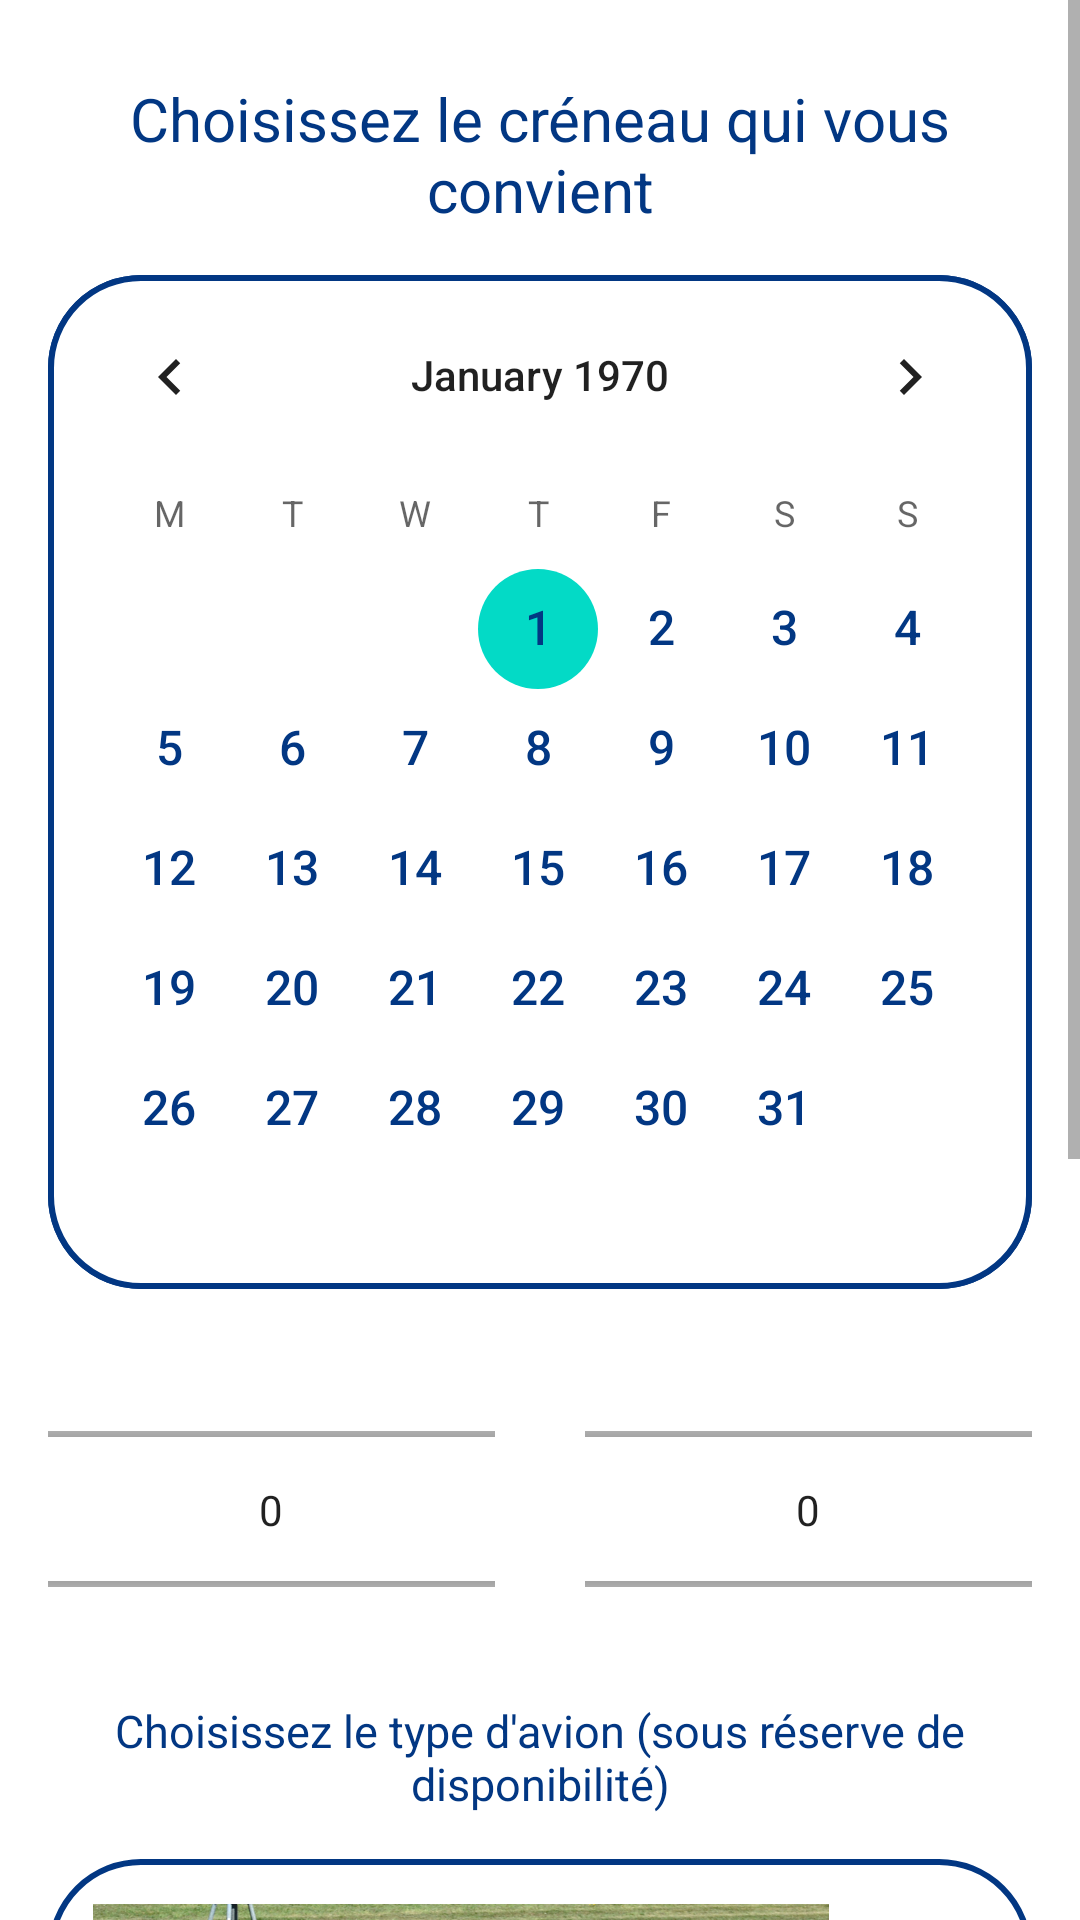

Layout XML and referenced resources for this Android screen:
<!-- AndroidManifest.xml: application theme Theme.AeroClubApp -->
<!-- res/layout/activity_ulm.xml -->
<?xml version="1.0" encoding="utf-8"?>
<ScrollView
    xmlns:android="http://schemas.android.com/apk/res/android"
    xmlns:app="http://schemas.android.com/apk/res-auto"
    xmlns:tools="http://schemas.android.com/tools"
    android:layout_width="match_parent"
    android:layout_height="match_parent">
    <LinearLayout
        android:layout_width="match_parent"
        android:layout_height="match_parent"
        android:orientation="vertical"
        android:padding="16dp"
        tools:context=".activites.ULMActivity">

        <TextView
            android:layout_width="wrap_content"
            android:layout_height="wrap_content"
            android:text="Choisissez le créneau qui vous convient"
            android:layout_gravity="center"
            android:textSize="20dp"
            android:textAlignment="center"
            android:layout_marginTop="10dp"
            android:textColor="@color/blue"/>

        <CalendarView
            android:id="@+id/calendarView"
            android:layout_width="match_parent"
            android:layout_height="wrap_content"
            android:layout_marginTop="15dp"
            android:dateTextAppearance="@style/CalendarTextAppearance"
            android:background="@drawable/white_frame"
            android:firstDayOfWeek="2" />


        <LinearLayout
            android:layout_width="match_parent"
            android:layout_height="87dp"
            android:layout_marginTop="30dp"
            android:orientation="horizontal">

            <NumberPicker
                android:id="@+id/hourStart"
                android:layout_width="wrap_content"
                android:layout_height="wrap_content"
                android:layout_gravity="center"
                android:layout_weight="1" />


            <NumberPicker
                android:id="@+id/hourEnd"
                android:layout_width="wrap_content"
                android:layout_height="wrap_content"
                android:layout_gravity="center"
                android:layout_marginStart="30dp"
                android:layout_weight="1" />

        </LinearLayout>


        <TextView
            android:layout_width="wrap_content"
            android:layout_height="wrap_content"
            android:text="Choisissez le type d'avion (sous réserve de disponibilité)"
            android:layout_gravity="center"
            android:textSize="15dp"
            android:textAlignment="center"
            android:layout_marginTop="20dp"
            android:textColor="@color/blue"/>


        <LinearLayout
            android:layout_width="wrap_content"
            android:layout_height="wrap_content"
            android:layout_marginTop="15dp"
            android:background="@drawable/white_frame"
            android:orientation="horizontal">

            <LinearLayout
                android:layout_width="wrap_content"
                android:layout_height="wrap_content"
                android:orientation="vertical"
                android:padding="15dp"
                android:layout_weight="1">

                <ImageButton
                    android:layout_width="wrap_content"
                    android:layout_height="wrap_content"
                    android:id="@+id/autogire"
                    android:layout_gravity="center_vertical|center_horizontal"
                    android:background="@color/white"
                    android:adjustViewBounds="true"
                    android:scaleType="fitCenter"
                    android:src="@drawable/autogire"/>

                <TextView
                    android:layout_width="wrap_content"
                    android:layout_height="wrap_content"
                    android:text="Autogire Biplace "
                    android:textStyle="italic"
                    android:layout_gravity="center"
                    android:layout_marginTop="5dp"/>
            </LinearLayout>

            <LinearLayout
                android:layout_width="wrap_content"
                android:layout_height="wrap_content"
                android:layout_weight="1"
                android:padding="15dp"
                android:orientation="vertical">

                <ImageButton
                    android:layout_width="wrap_content"
                    android:layout_height="wrap_content"
                    android:id="@+id/ulm"
                    android:layout_gravity="center_vertical|center_horizontal"
                    android:background="@color/white"
                    android:adjustViewBounds="true"
                    android:scaleType="fitCenter"
                    android:src="@drawable/ulm2"/>

                <TextView
                    android:layout_width="wrap_content"
                    android:layout_height="wrap_content"
                    android:layout_gravity="center"
                    android:layout_marginTop="5dp"
                    android:text="ULM Biplace"
                    android:textStyle="italic" />
            </LinearLayout>
        </LinearLayout>



        <TextView
            android:layout_width="wrap_content"
            android:layout_height="wrap_content"
            android:text="Attention !\nAprès avoir choisi une date, vous ne pourrez plus l'annuler, mais vous pourrez toujours la modifier en cliquant sur une nouvelle date.\nSi vous souhaitez annuler une réservation, merci de nous contacter par téléphone ou mail afin que nous fassions le nécessaire."
            android:layout_gravity="center"
            android:textStyle="italic"
            android:textAlignment="center"
            android:layout_marginTop="20dp"
            android:textColor="@color/red"/>

        <Button
            android:layout_width="wrap_content"
            android:layout_height="wrap_content"
            android:text="Enregistrer"
            android:id="@+id/saveButtonULM"
            android:backgroundTint="@color/blue"
            android:layout_gravity="center"
            android:layout_marginTop="30dp"/>
    </LinearLayout>

</ScrollView>
<!-- resources referenced by this layout -->
<resources>
  <color name="blue">#023783</color>
  <color name="red">#D2222D</color>
  <color name="white">#FFFFFFFF</color>
  <!-- drawable autogire: jpg bitmap (drawable, 722544 bytes) -->
  <!-- drawable white_frame (drawable) -->
  <?xml version="1.0" encoding="utf-8"?>
  <shape xmlns:android="http://schemas.android.com/apk/res/android"
      android:shape="rectangle">
  
      <stroke
          android:width="2dp"
          android:color="@color/blue"/>
      <solid android:color="@android:color/white"/>
      <corners
          android:radius="30dp"/>
  </shape>
  <style name="CalendarTextAppearance">
          <item name="android:textSize">16sp</item>
          <item name="android:textColor">@color/blue</item>
      </style>
  <style name="Theme.AeroClubApp" parent="Base.Theme.AeroClubApp" />
  <style name="Base.Theme.AeroClubApp" parent="Theme.MaterialComponents.DayNight.NoActionBar">
      </style>
</resources>
